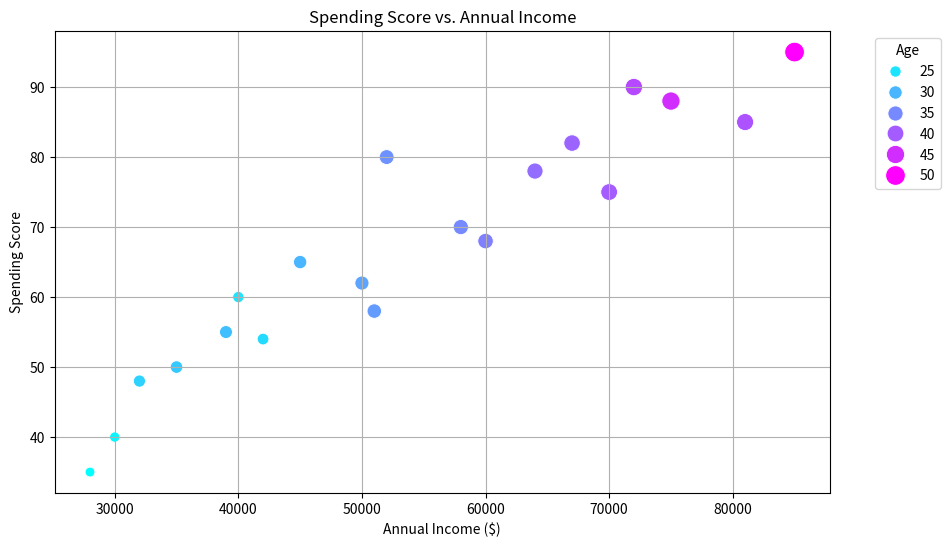
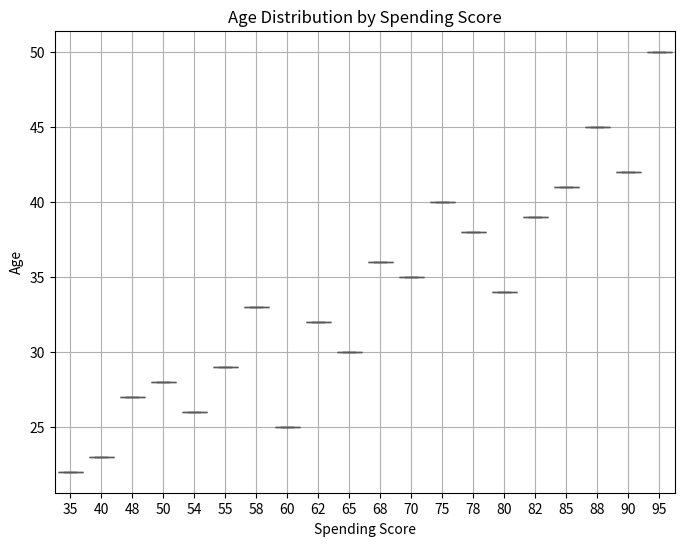
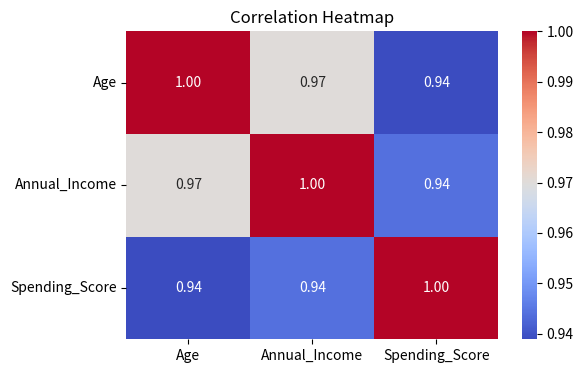

Write the Python code that produced these figures, in order.
import pandas as pd
import matplotlib.pyplot as plt
import seaborn as sns

# Generate a sample dataset for customer segmentation
data = pd.DataFrame({
    "CustomerID": range(1, 21),
    "Age": [25, 34, 28, 42, 35, 29, 41, 23, 30, 40, 50, 36, 22, 27, 38, 32, 45, 33, 26, 39],
    "Annual_Income": [40000, 52000, 35000, 72000, 58000, 39000, 81000, 30000, 45000, 70000, 85000, 60000, 28000, 32000, 64000, 50000, 75000, 51000, 42000, 67000],
    "Spending_Score": [60, 80, 50, 90, 70, 55, 85, 40, 65, 75, 95, 68, 35, 48, 78, 62, 88, 58, 54, 82]
})

# Save dataset as a CSV (optional)
data.to_csv("customer_data.csv", index=False)

# Preview the dataset
print("Customer dataset preview:")
print(data.head())

# Scatter plot: Spending Score vs. Annual Income
plt.figure(figsize=(10, 6))
sns.scatterplot(data=data, x='Annual_Income', y='Spending_Score', hue='Age', palette='cool', size='Age', sizes=(50, 200))
plt.title('Spending Score vs. Annual Income')
plt.xlabel('Annual Income ($)')
plt.ylabel('Spending Score')
plt.legend(title='Age', bbox_to_anchor=(1.05, 1), loc='upper left')
plt.grid(True)
plt.show()

# Box plot: Age vs. Spending Score
plt.figure(figsize=(8, 6))
sns.boxplot(data=data, x='Spending_Score', y='Age', palette='Set2')
plt.title('Age Distribution by Spending Score')
plt.xlabel('Spending Score')
plt.ylabel('Age')
plt.grid(True)
plt.show()

# Correlation heatmap
plt.figure(figsize=(6, 4))
corr = data[['Age', 'Annual_Income', 'Spending_Score']].corr()
sns.heatmap(corr, annot=True, cmap='coolwarm', fmt=".2f")
plt.title('Correlation Heatmap')
plt.show()